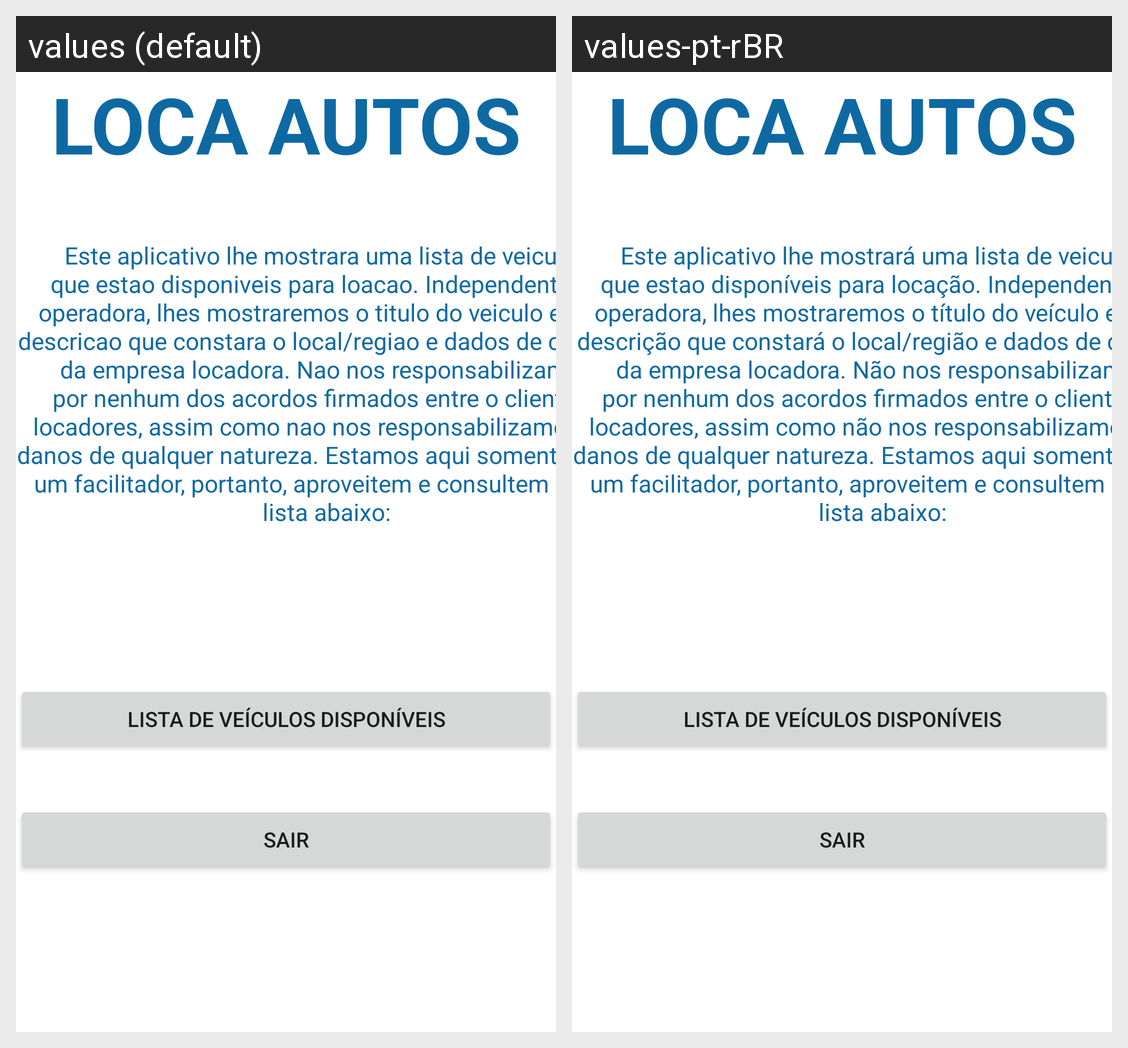

Here is an Android app screen in its default locale and in the app's own translations. Write out the translated-string differences for the strings that appear on this screen.
Android screen res/layout/fragment_home.xml rendered under 2 locales, left to right: values (default), values-pt-rBR. Device: Nexus 5 (rendered at 1080×1920; each locale shown at half size, 540×960, under a caption strip naming it); theme Theme.LocaAutos.
Strings drawn on this screen, with the default value and each locale's value (text and hints the layout hard-codes, and strings that could not be matched under every locale, appear in the picture but are not listed):

loca_autos
  values: LOCA AUTOS
  values-pt-rBR: LOCA AUTOS  [not translated; the default value is used]

desc_loca_autos
  values: Este aplicativo lhe mostrara uma lista de veiculos que estao disponiveis para loacao. Independente da operadora, lhes mostraremos o titulo do veiculo e uma descricao que constara o local/regiao e dados de contado da empresa locadora. Nao nos responsabilizamos por nenhum dos acordos firmados entre o client e o locadores, assim como nao nos responsabilizamos por danos de qualquer natureza. Estamos …[clipped]
  values-pt-rBR: Este aplicativo lhe mostrará uma lista de veiculos que estao disponíveis para locação. Independente da operadora, lhes mostraremos o título do veículo e uma descrição que constará o local/região e dados de contato da empresa locadora. Não nos responsabilizamos por nenhum dos acordos firmados entre o cliente e o locadores, assim como não nos responsabilizamos por danos de qualquer natureza. …[clipped]

lista_de_ve_culos_dispon_veis
  values: Lista de Veículos Disponíveis
  values-pt-rBR: Lista de Veículos Disponíveis  [not translated; the default value is used]

sair
  values: SAIR
  values-pt-rBR: Sair
